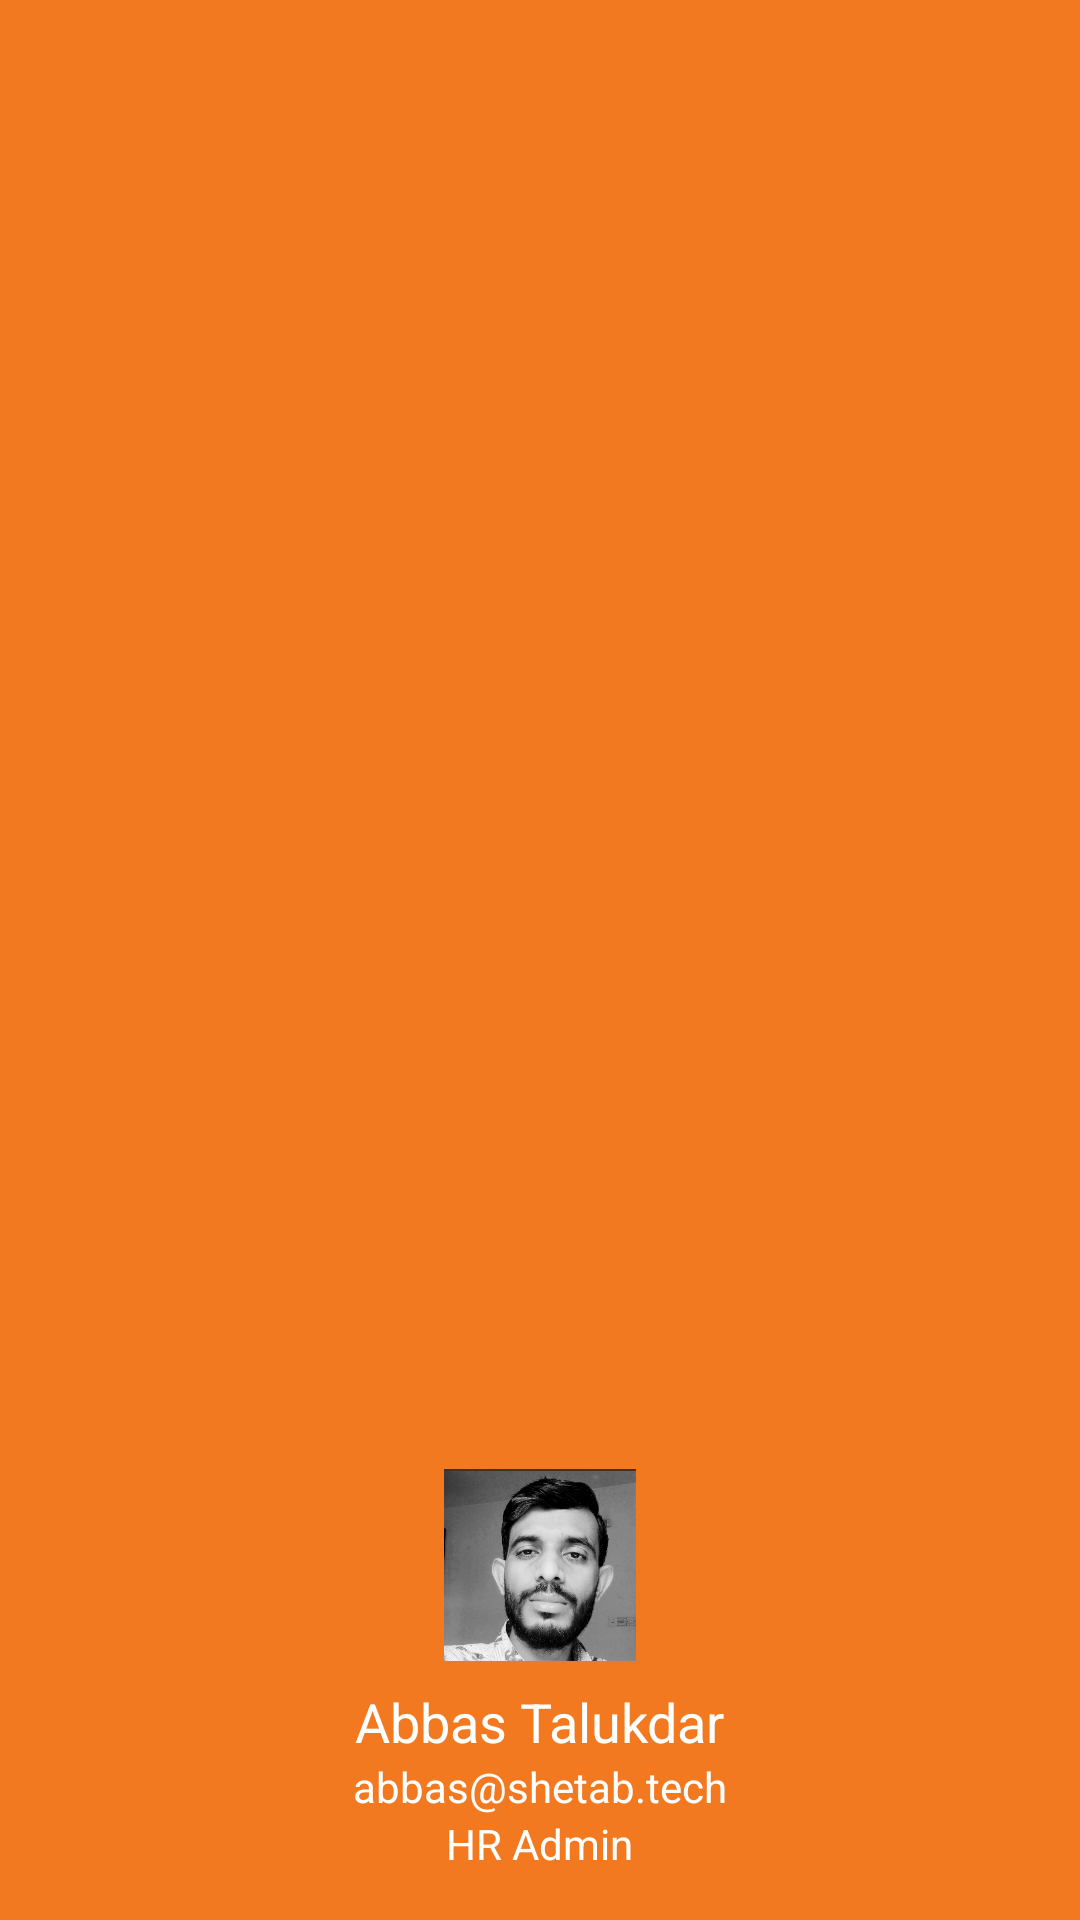

This screen was rendered from an Android layout file. Write that file and the resources it references.
<!-- AndroidManifest.xml: application theme Theme.Shetab -->
<!-- res/layout/main_menu_header.xml -->
<?xml version="1.0" encoding="utf-8"?>
<LinearLayout xmlns:android="http://schemas.android.com/apk/res/android"
    android:layout_width="match_parent"
    android:layout_height="180dp"
    android:background="@color/app_orange"
    android:orientation="vertical"
    android:padding="16dp"
    android:gravity="bottom">

    
    <ImageView
        android:id="@+id/imageViewProfile"
        android:layout_width="64dp"
        android:layout_height="64dp"
        android:src="@drawable/abbas"
        android:layout_gravity="center_horizontal"
        android:contentDescription="Abbas"
        android:scaleType="centerCrop"
        android:background="@drawable/bg_border_dark_radius_10" />

    
    <TextView
        android:id="@+id/textViewUserName"
        android:layout_width="wrap_content"
        android:layout_height="wrap_content"
        android:text="Abbas Talukdar"
        android:textColor="@android:color/white"
        android:textSize="18sp"
        android:layout_marginTop="8dp"
        android:layout_gravity="center_horizontal" />

    
    <TextView
        android:id="@+id/textViewUserEmail"
        android:layout_width="wrap_content"
        android:layout_height="wrap_content"
        android:text="abbas@shetab.tech"
        android:textColor="@android:color/white"
        android:layout_gravity="center_horizontal" />


    
    <TextView
        android:id="@+id/textViewUserRole"
        android:layout_width="wrap_content"
        android:layout_height="wrap_content"
        android:text="HR Admin"
        android:textColor="@android:color/white"
        android:layout_gravity="center_horizontal" />

</LinearLayout>
<!-- resources referenced by this layout -->
<resources>
  <color name="app_orange">#F37920</color>
  <!-- drawable abbas: png bitmap (drawable, 341044 bytes) -->
  <!-- drawable bg_border_dark_radius_10 (drawable) -->
  <?xml version="1.0" encoding="utf-8"?>
  <selector xmlns:android="http://schemas.android.com/apk/res/android"
      android:color="?android:attr/colorControlHighlight">
      <item>
          <shape android:shape="rectangle">
              <solid android:color="@color/dark4" />
              <stroke
                  android:width="1dp"
                  android:color="@color/gray12"/>
  
              <corners android:radius="5dp" />
          </shape>
      </item>
  </selector>
  <style name="Theme.Shetab" parent="Base.Theme.Shetab" />
  <color name="dark4">#3C3D37</color>
  <color name="gray12">#BEBEBE</color>
  <style name="Base.Theme.Shetab" parent="Theme.Material3.DayNight.NoActionBar">
          
          
          <item name="android:statusBarColor">@color/app_blue</item>
      </style>
  <color name="app_blue">#00adee</color>
</resources>
